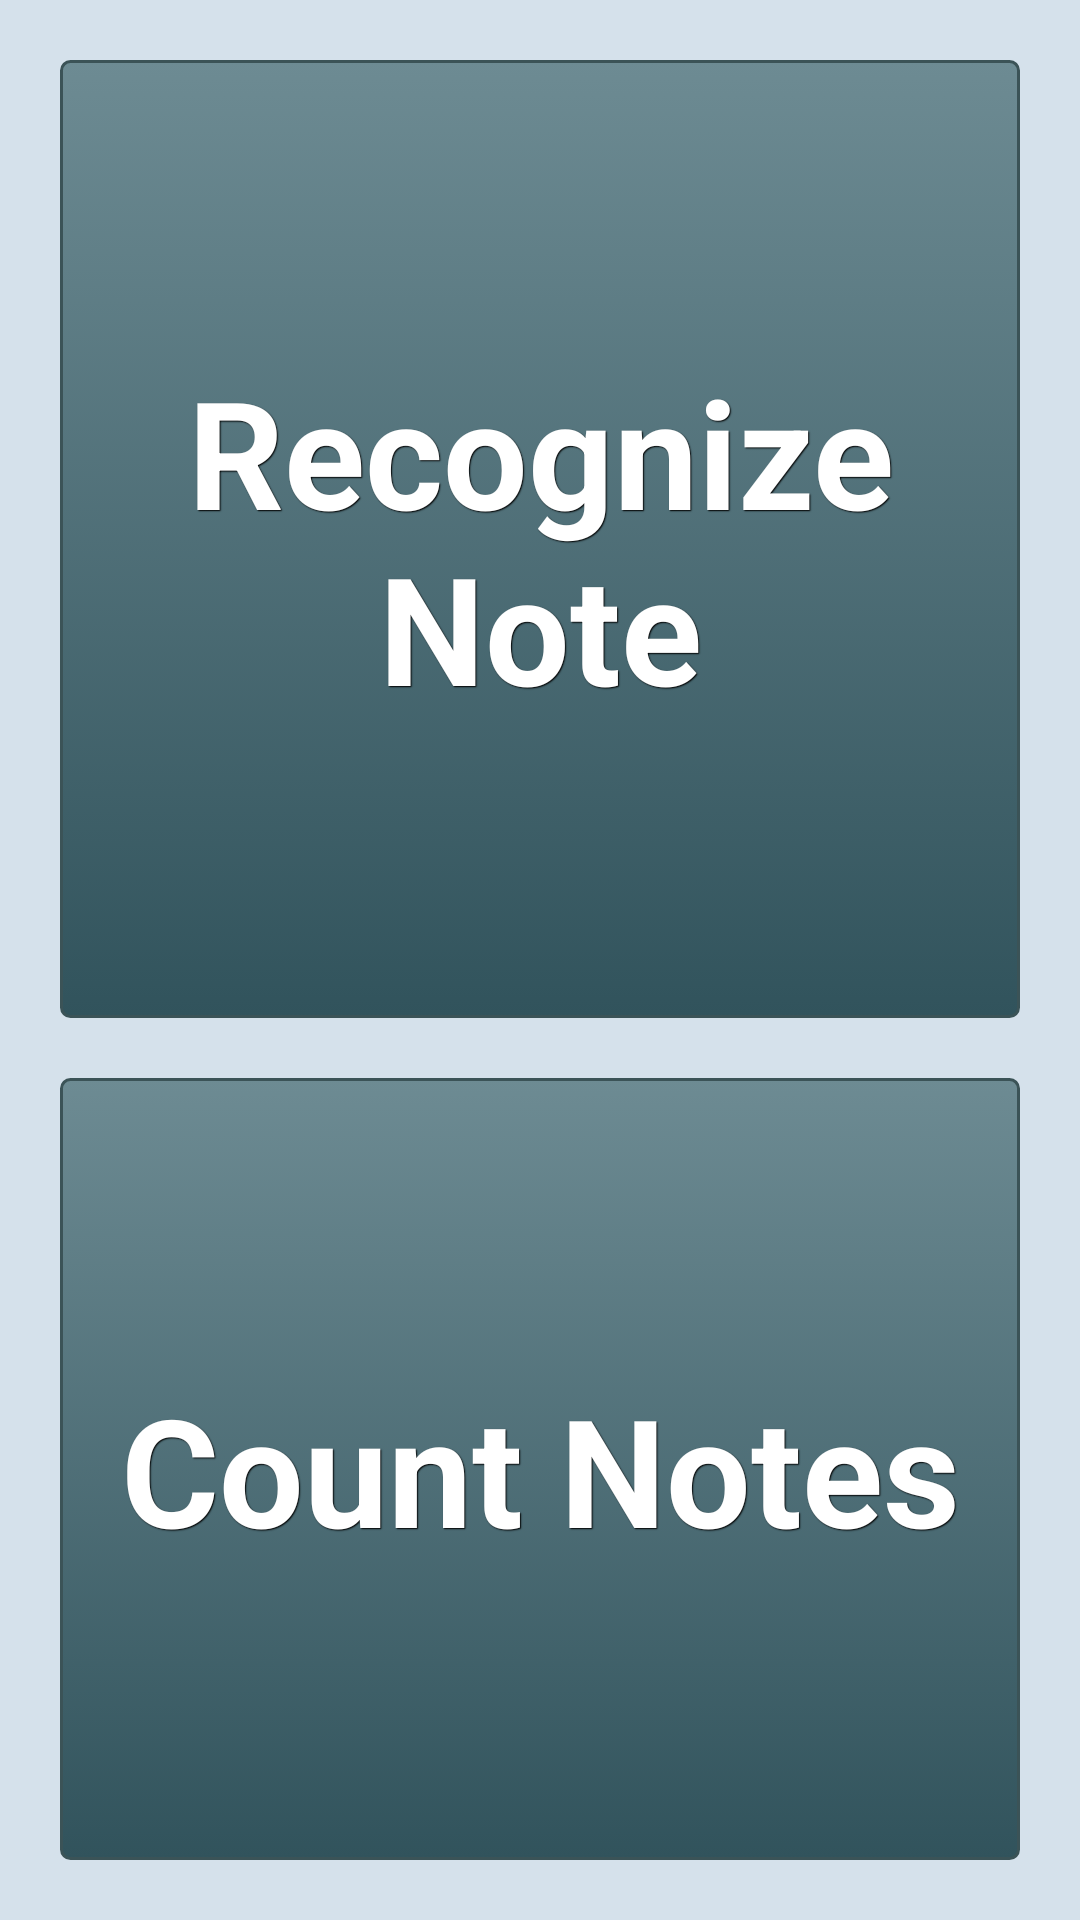

Android layout source for this screen:
<!-- AndroidManifest.xml: application theme CustomTheme -->
<!-- res/layout/activity_main.xml -->
<?xml version="1.0" encoding="utf-8"?>
<TableLayout  xmlns:android="http://schemas.android.com/apk/res/android"
    xmlns:tools="http://schemas.android.com/tools"
    android:layout_width="fill_parent"
    android:layout_height="fill_parent"
    android:background="#D5E1EB">






























	





























	





























	





























	





























    
    	<Button
    	    android:id="@+id/recognize_btn"
    	    style="@style/btnStyleBreakerBay"
    	    android:layout_marginBottom="10dp"
    	    android:layout_marginLeft="20dp"
    	    android:layout_marginRight="20dp"
    	    android:layout_marginTop="20dp"
    	    android:layout_weight="1"
    	    android:onClick="sendMessage"
    	    android:text="Recognize Note"
    	    android:textSize="50sp" />

	    <Button
	        android:id="@+id/count_btn"
	        style="@style/btnStyleBreakerBay"
	        android:layout_weight="1"
	        android:onClick="sendMessage"
	        android:layout_marginLeft="20dp"
	        android:layout_marginRight="20dp"
	        android:layout_marginTop="10dp"
	        android:layout_marginBottom="20dp"
	        android:text="Count Notes" 
	        android:textSize="50sp" />
    
</TableLayout >
<!-- resources referenced by this layout -->
<resources>
  <style name="btnStyleBreakerBay" parent="@android:style/Widget.Button">
         <item name="android:textSize">15sp</item>
         <item name="android:textStyle">bold</item>
         <item name="android:textColor">#FFFFFF</item>
         <item name="android:gravity">center</item>
         <item name="android:shadowColor">#000000</item>
         <item name="android:shadowDx">1</item>
         <item name="android:shadowDy">1</item>
         <item name="android:shadowRadius">0.6</item>
         <item name="android:background">@drawable/custom_btn_shakespeare</item>
         <item name="android:padding">10dip</item>
     </style>
  <!-- drawable custom_btn_shakespeare (drawable) -->
  <?xml version="1.0" encoding="utf-8"?>
  <selector xmlns:android="http://schemas.android.com/apk/res/android" >
      <item android:state_pressed="true" >
           <shape android:shape="rectangle"  >
               <corners android:radius="3dip" />
               <stroke android:width="1dip" android:color="#3b5357" />
               <gradient  android:angle="-90"  android:startColor="#151f22" android:endColor="#576f75"  />            
           </shape>
       </item>
      <item android:state_focused="true">
           <shape android:shape="rectangle"  >
               <corners android:radius="3dip" />
               <stroke android:width="1dip" android:color="#3b5357" />
               <solid  android:color="#31535c"/>       
           </shape>
       </item>  
      <item >
          <shape android:shape="rectangle"  >
               <corners android:radius="3dip" />
               <stroke android:width="1dip" android:color="#3b5357" />
               <gradient  android:angle="-90"  android:startColor="#6d8b93" android:endColor="#31535c" />            
           </shape>
       </item>
  </selector>
  
  
  
  
  
  
  
  
  
  
  
  
  
  
  
  
  
  
  
  
  
  
  
  
</resources>
